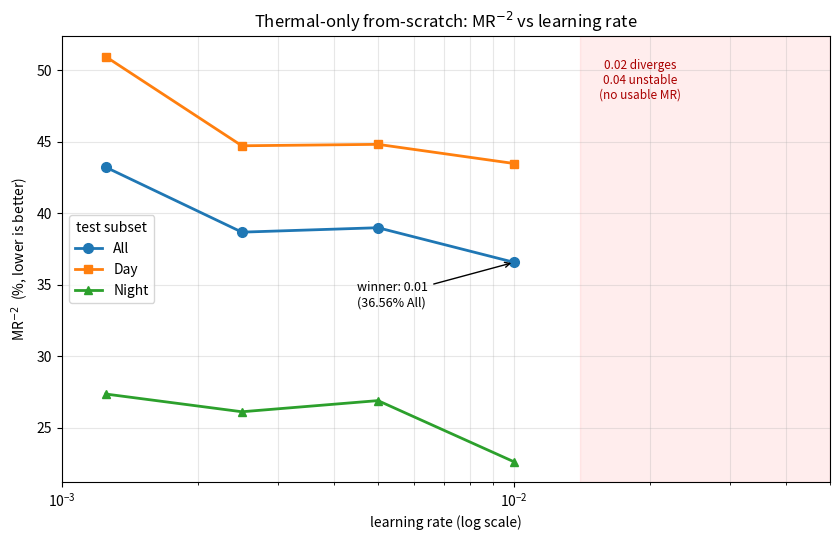
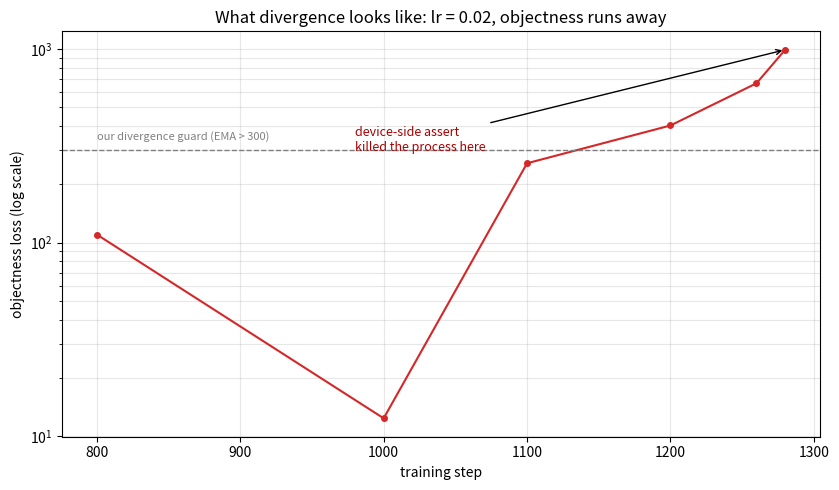

The matplotlib source for these figures, in order:
"""Figures for the LR-sweep chapter (textbook Ch.8).

  fig 1  lr_sweep_mr.png   -- MR^-2 (All/Day/Night) vs learning rate, with the
                             divergence cliff (0.02) and the unstable point (0.04) marked.
  fig 2  lr_divergence.png -- the objectness loss of the diverged lr=0.02 run, parsed
                             from the real training log, so "divergence" is a picture.

Run: PYTHONPATH= .venv/bin/python scripts/make_lr_figures.py
"""
from __future__ import annotations
import re
from pathlib import Path

import numpy as np
import matplotlib
matplotlib.use("Agg")
import matplotlib.pyplot as plt

OUT = Path("docs/figures"); OUT.mkdir(parents=True, exist_ok=True)

# --- sweep results (from outputs/sweeps/thermal_lrsweep.csv) ---
LR = [0.00125, 0.0025, 0.005, 0.01]
ALL = [43.21, 38.67, 38.98, 36.56]
DAY = [50.94, 44.71, 44.81, 43.47]
NIGHT = [27.35, 26.11, 26.89, 22.61]


def fig_sweep():
    fig, ax = plt.subplots(figsize=(8.5, 5.5))
    ax.plot(LR, ALL, "-o", label="All", color="#1f77b4", lw=2, ms=7)
    ax.plot(LR, DAY, "-s", label="Day", color="#ff7f0e", lw=2, ms=6)
    ax.plot(LR, NIGHT, "-^", label="Night", color="#2ca02c", lw=2, ms=6)
    ax.set_xscale("log")
    ax.set_xlabel("learning rate (log scale)")
    ax.set_ylabel("MR$^{-2}$  (%, lower is better)")
    ax.set_title("Thermal-only from-scratch: MR$^{-2}$ vs learning rate")

    # annotate the winner
    ax.annotate("winner: 0.01\n(36.56% All)", xy=(0.01, 36.56), xytext=(0.0045, 33.5),
                arrowprops=dict(arrowstyle="->"), fontsize=9)
    # the two points we could not plot, because they don't produce a usable model
    ax.axvspan(0.014, 0.05, color="red", alpha=0.07)
    ax.text(0.019, 48, "0.02 diverges\n0.04 unstable\n(no usable MR)",
            color="#a00", fontsize=8.5, ha="center")
    ax.set_xlim(0.001, 0.05)
    ax.grid(True, which="both", alpha=0.3)
    ax.legend(title="test subset")
    fig.tight_layout()
    p = OUT / "lr_sweep_mr.png"
    fig.savefig(p, dpi=120, bbox_inches="tight"); plt.close(fig)
    return p


def fig_divergence(log="outputs/sweep_thermal.log"):
    steps, obj = [], []
    if Path(log).exists():
        for line in Path(log).read_text().splitlines():
            m = re.search(r"s(\d+)/25080 lr0\.020.*obj([0-9.]+)", line)
            if m:
                steps.append(int(m.group(1))); obj.append(float(m.group(2)))
    if not steps:                       # fallback to the recorded trace
        steps = [800, 1000, 1100, 1200, 1260, 1280]
        obj = [110, 12.4, 256.7, 402.1, 663.7, 988.8]

    fig, ax = plt.subplots(figsize=(8.5, 5.0))
    ax.plot(steps, obj, "-o", color="#d62728", ms=4)
    ax.set_yscale("log")
    ax.set_xlabel("training step")
    ax.set_ylabel("objectness loss (log scale)")
    ax.set_title("What divergence looks like: lr = 0.02, objectness runs away")
    ax.axhline(300, color="gray", ls="--", lw=1)
    ax.text(steps[0], 340, "our divergence guard (EMA > 300)", color="gray", fontsize=8)
    ax.annotate("device-side assert\nkilled the process here",
                xy=(steps[-1], obj[-1]), xytext=(steps[-1] - 300, obj[-1] * 0.3),
                arrowprops=dict(arrowstyle="->"), fontsize=9, color="#a00")
    ax.grid(True, which="both", alpha=0.3)
    fig.tight_layout()
    p = OUT / "lr_divergence.png"
    fig.savefig(p, dpi=120, bbox_inches="tight"); plt.close(fig)
    return p


if __name__ == "__main__":
    print("saved", fig_sweep())
    print("saved", fig_divergence())
